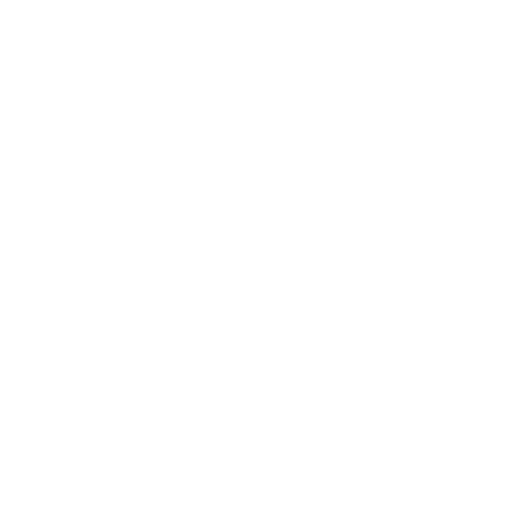
t = 0.00 s
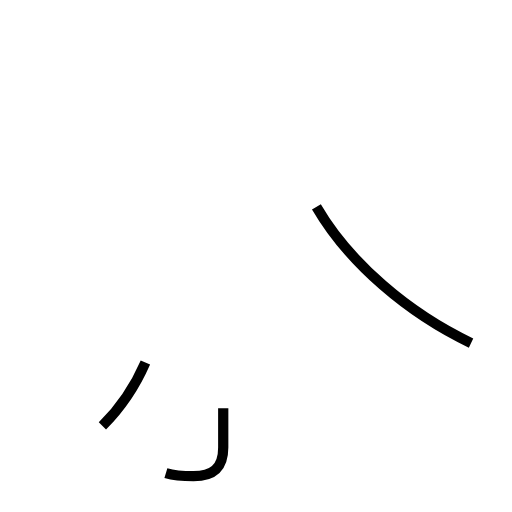
t = 1.17 s
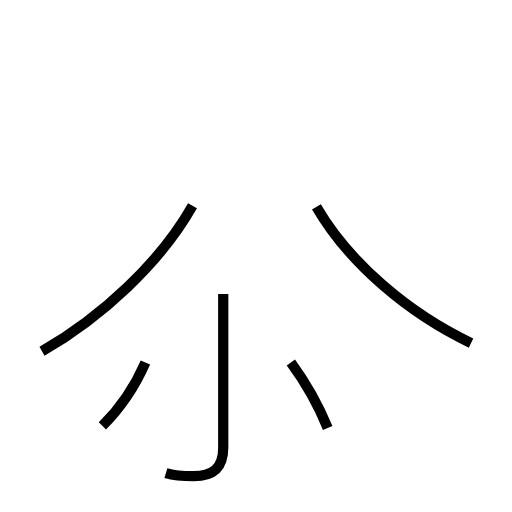
t = 2.35 s
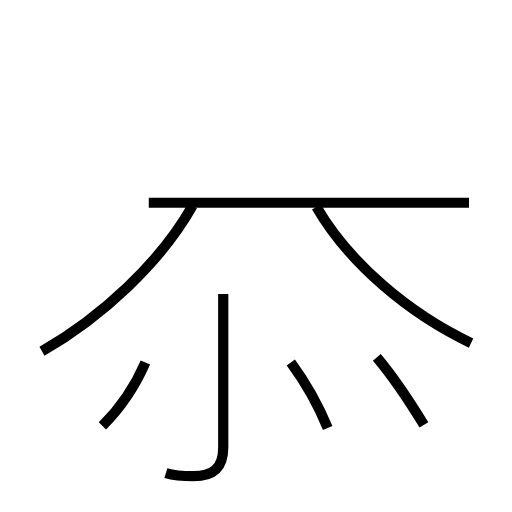
t = 3.53 s
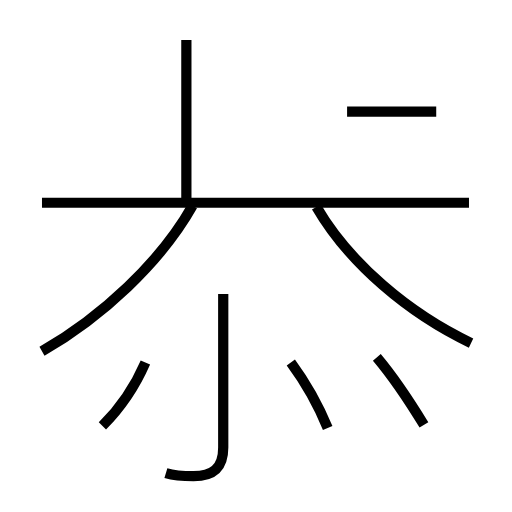
t = 4.58 s
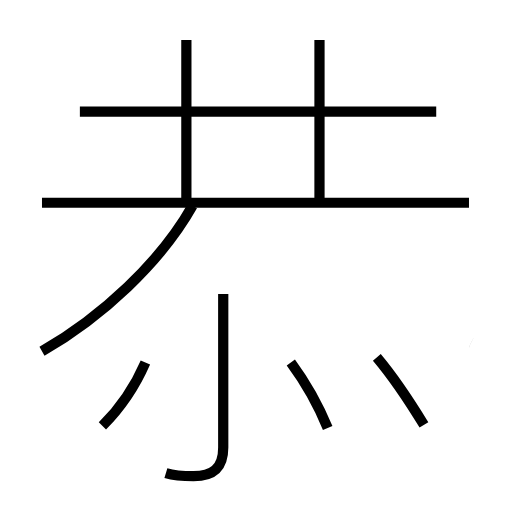
t = 5.85 s

The animated SVG that drew these frames (rendered in a browser with its animation timeline set to each time). Animation: 10 SMIL elements (animate=10); one cycle of 5.85 s.

<?xml version='1.0' encoding='utf-8'?>
<svg viewBox="0.0 -6.0 50.0 50.0" version="1.1" xmlns="http://www.w3.org/2000/svg"><rect x="-1000" y="-1000" width="2000" height="2000" stroke="white" fill="white" /><g style="fill:none;stroke:#000000;stroke-width:1"><path d="M 46.0 -10.5 C 39.9 -13.4 34.1 -18.3 30.9 -23.8 " transform="translate(0.0 38.0)" stroke-dasharray="20.405659126254722" stroke-dashoffset="20.405659126254722"><animate attributeName="stroke-dashoffset" from="20.405659126254722" to="0" dur="0.6121697737876416s" begin="0s; anim_end.end" fill="freeze" id="anim0" /></path><path d="M 10.0 -2.4 C 11.7 -4.1 13.2 -6.3 14.2 -8.6 " transform="translate(0.0 38.0)" stroke-dasharray="7.531039479021998" stroke-dashoffset="7.531039479021998"><animate attributeName="stroke-dashoffset" from="7.531039479021998" to="0" dur="0.22593118437065993s" begin="anim0.end" fill="freeze" id="anim1" /></path><path d="M 16.2 2.2 C 17.2 2.5 18.1 2.5 18.9 2.5 C 20.7 2.5 21.8 1.8 21.8 -0.3 L 21.8 -15.3 " transform="translate(0.0 38.0)" stroke-dasharray="22.381838417769" stroke-dashoffset="22.381838417769"><animate attributeName="stroke-dashoffset" from="22.381838417769" to="0" dur="0.67145515253307s" begin="anim1.end" fill="freeze" id="anim2" /></path><path d="M 4.1 -9.7 C 9.9 -13.0 15.7 -18.4 18.8 -23.9 " transform="translate(0.0 38.0)" stroke-dasharray="20.663703910090476" stroke-dashoffset="20.663703910090476"><animate attributeName="stroke-dashoffset" from="20.663703910090476" to="0" dur="0.6199111173027142s" begin="anim2.end" fill="freeze" id="anim3" /></path><path d="M 32.0 -2.2 C 31.1 -4.4 29.8 -6.7 28.4 -8.6 " transform="translate(0.0 38.0)" stroke-dasharray="7.360619190054378" stroke-dashoffset="7.360619190054378"><animate attributeName="stroke-dashoffset" from="7.360619190054378" to="0" dur="0.22081857570163135s" begin="anim3.end" fill="freeze" id="anim4" /></path><path d="M 41.4 -2.5 C 40.0 -4.8 38.4 -7.2 36.8 -9.1 " transform="translate(0.0 38.0)" stroke-dasharray="8.052316096356623" stroke-dashoffset="8.052316096356623"><animate attributeName="stroke-dashoffset" from="8.052316096356623" to="0" dur="0.24156948289069868s" begin="anim4.end" fill="freeze" id="anim5" /></path><path d="M 45.8 -24.2 L 4.1 -24.2 " transform="translate(0.0 38.0)" stroke-dasharray="41.699999999999996" stroke-dashoffset="41.699999999999996"><animate attributeName="stroke-dashoffset" from="41.699999999999996" to="0" dur="1.251s" begin="anim5.end" fill="freeze" id="anim6" /></path><path d="M 18.2 -24.2 L 18.2 -40.1 " transform="translate(0.0 38.0)" stroke-dasharray="15.900000000000002" stroke-dashoffset="15.900000000000002"><animate attributeName="stroke-dashoffset" from="15.900000000000002" to="0" dur="0.47700000000000004s" begin="anim6.end" fill="freeze" id="anim7" /></path><path d="M 42.6 -33.1 L 7.8 -33.1 " transform="translate(0.0 38.0)" stroke-dasharray="34.800000000000004" stroke-dashoffset="34.800000000000004"><animate attributeName="stroke-dashoffset" from="34.800000000000004" to="0" dur="1.044s" begin="anim7.end" fill="freeze" id="anim8" /></path><path d="M 31.2 -23.9 L 31.2 -40.1" transform="translate(0.0 38.0)" stroke-dasharray="16.200000000000003" stroke-dashoffset="16.200000000000003"><animate attributeName="stroke-dashoffset" from="16.200000000000003" to="0" dur="0.48600000000000004s" begin="anim8.end" fill="freeze" id="anim_end" /></path></g></svg>
